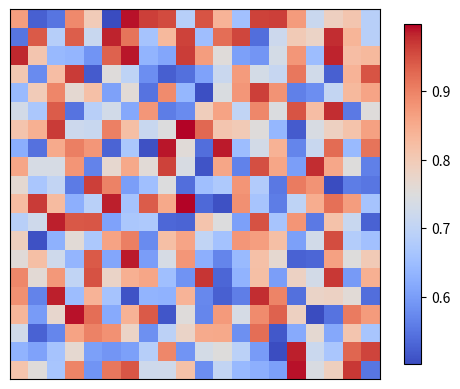

Python code for this plot:
import matplotlib.pyplot as plt
import numpy as np

# 产生10*10维矩阵
a = np.random.uniform(0.5, 1.0, 400).reshape([20,20])

# 绘制热力图
from matplotlib import cm
plt.imshow(a, interpolation='nearest', cmap=cm.coolwarm, origin='lower')
plt.colorbar(shrink=.92)

plt.xticks(())
plt.yticks(())
plt.show()
